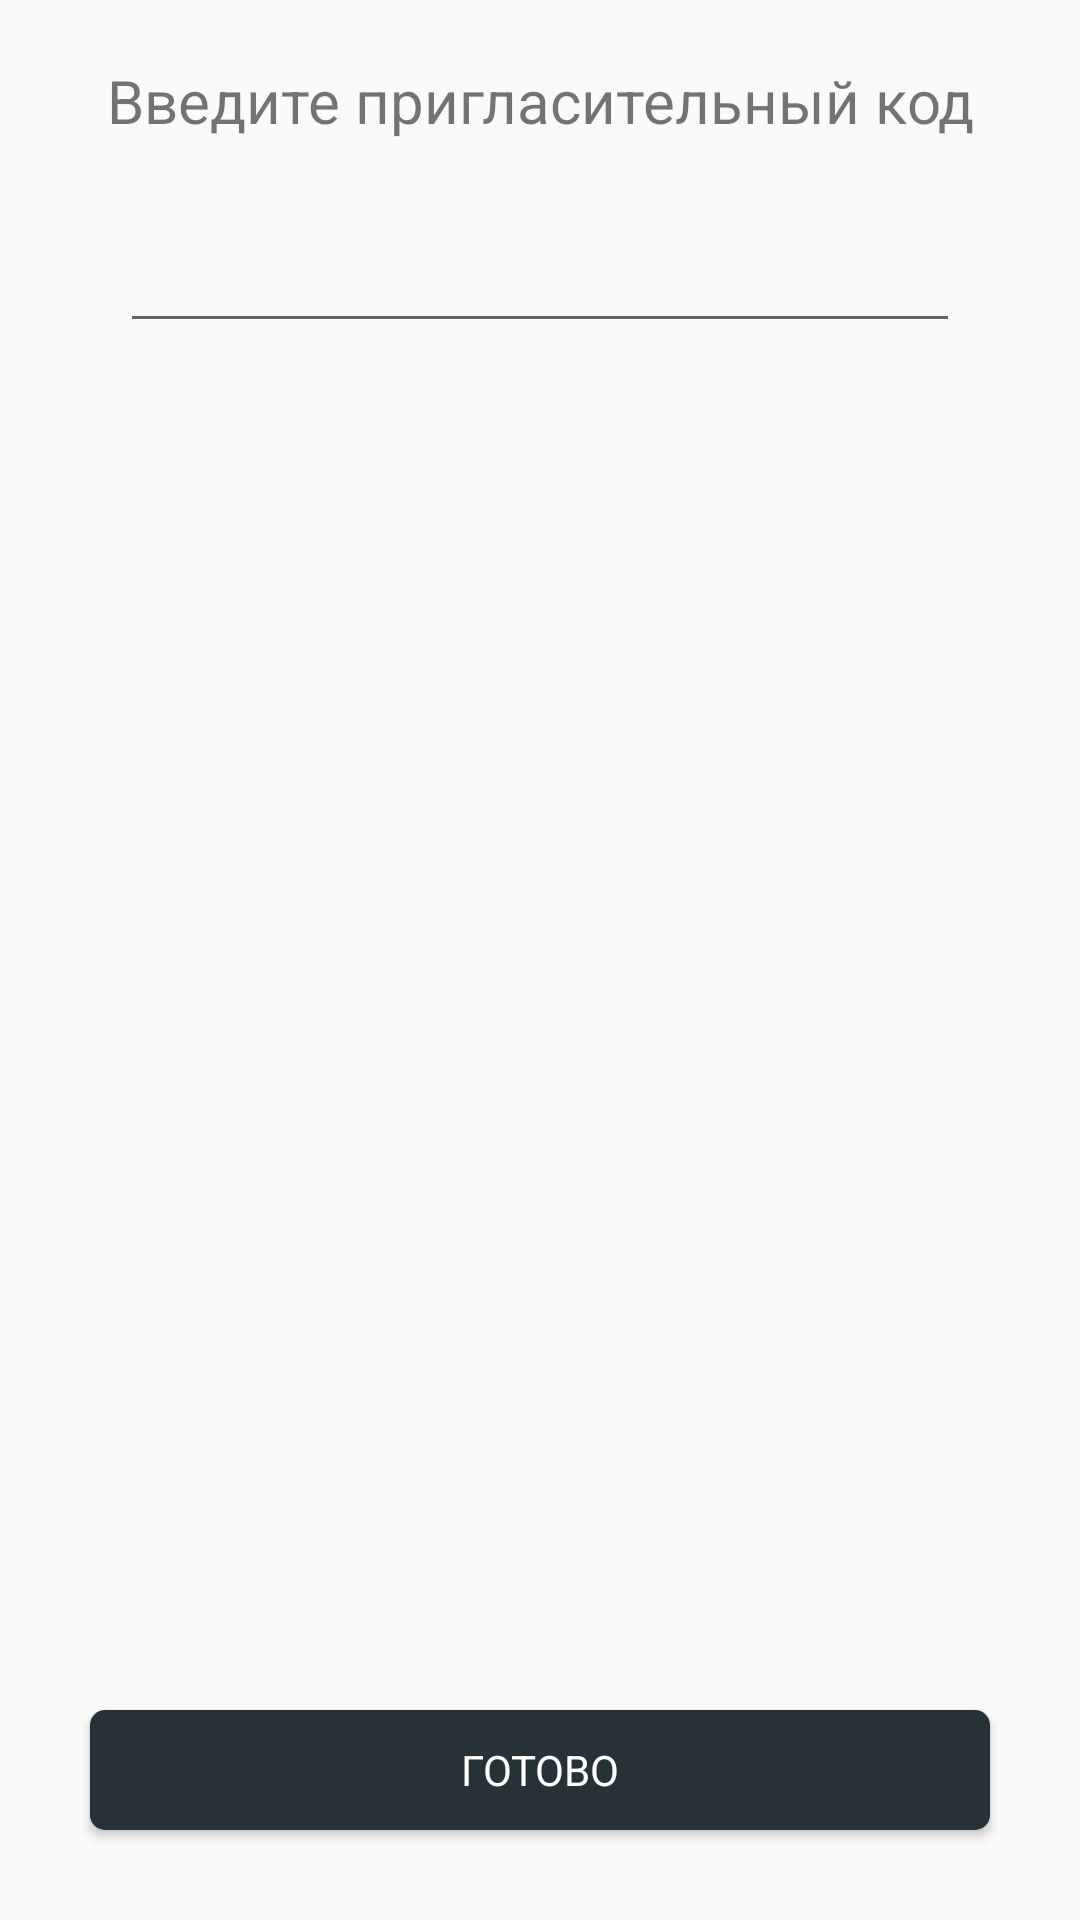

The Android layout XML behind this screen, and the referenced resources:
<!-- AndroidManifest.xml: application theme AppTheme -->
<!-- res/layout/activity_enter_key.xml -->
<?xml version="1.0" encoding="utf-8"?>
<RelativeLayout xmlns:android="http://schemas.android.com/apk/res/android"
    android:orientation="vertical" android:layout_width="match_parent"
    android:layout_height="match_parent">

    <TextView
        android:text="Введите пригласительный код"
        android:layout_width="match_parent"
        android:layout_height="wrap_content"
        android:id="@+id/mainText"
        android:gravity="center"
        android:layout_marginTop="20dp"
        android:textSize="20sp" />

    <EditText
        android:layout_width="match_parent"
        android:layout_height="wrap_content"
        android:inputType="textPersonName"
        android:text=""
        android:ems="10"
        android:id="@+id/edit_key"
        android:layout_below="@+id/mainText"
        android:layout_marginTop="10dp"
        android:layout_marginLeft="40dp"
        android:layout_marginRight="40dp"
        android:textAlignment="center"
        android:textColor="@color/colorPrimaryDark"
        android:textSize="30sp"/>

    <Button
        android:id="@+id/btn_send_key"
        android:layout_width="match_parent"
        android:layout_height="40dp"
        android:layout_alignParentBottom="true"
        android:layout_centerHorizontal="true"
        android:layout_marginBottom="30dp"
        android:layout_marginLeft="30dp"
        android:layout_marginRight="30dp"
        android:background="@drawable/rounded_button"
        android:fontFamily="sans-serif"
        android:text="Готово"
        android:onClick="onClickSendKey"
        android:textColor="@android:color/white" />

</RelativeLayout>
<!-- resources referenced by this layout -->
<resources>
  <color name="colorPrimaryDark">#ff263238</color>
  <!-- drawable rounded_button (drawable) -->
  <?xml version="1.0" encoding="utf-8"?>
  <shape xmlns:android="http://schemas.android.com/apk/res/android" >
      <solid android:color="@color/colorPrimaryDark" />
      <corners android:bottomRightRadius="5dp"
          android:bottomLeftRadius="5dp"
          android:topRightRadius="5dp"
          android:topLeftRadius="5dp"/>
  </shape>
  <style name="AppTheme" parent="Theme.AppCompat.Light.DarkActionBar">
          
          <item name="colorPrimary">@color/colorPrimary</item>
          <item name="colorPrimaryDark">@color/colorPrimaryDark</item>
          <item name="colorAccent">@color/colorAccent</item>
      </style>
  <color name="colorPrimary">#ff263238</color>
  <color name="colorAccent">#ff263238</color>
</resources>
